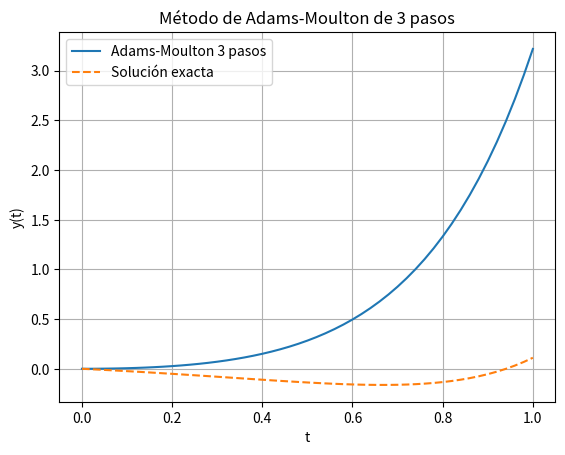

Write Python code to recreate this figure.
# -*- coding: utf-8 -*-
"""Tarea 9.8

Automatically generated by Colab.

Original file is located at
    https://colab.research.google.com/<link-removed>
"""

import numpy as np
import matplotlib.pyplot as plt

# ---------------------------------------------------------
# Definir la función f(t, y) del problema
# ---------------------------------------------------------
def f(t, y):
    return t * np.exp(3*t) - 2*y


# ---------------------------------------------------------
# Método Adams-Moulton de 3 pasos
# Se requiere un método predictor para obtener w1, w2
# Usaremos Runge-Kutta 4 para obtener esos valores iniciales
# ---------------------------------------------------------

def runge_kutta4_step(t, y, h):
    """
    Un paso del método de Runge-Kutta de orden 4 (RK4)
    para obtener aproximaciones iniciales w1, w2 necesarias
    para Adams-Moulton de 3 pasos.
    """
    k1 = f(t, y)
    k2 = f(t + h/2, y + h*k1/2)
    k3 = f(t + h/2, y + h*k2/2)
    k4 = f(t + h,   y + h*k3)

    return y + h*(k1 + 2*k2 + 2*k3 + k4)/6


def adams_moulton_3step(a, b, y0, N):
    """
    Implementación del método Adams-Moulton de 3 pasos.

    Parámetros:
        a: inicio del intervalo
        b: fin del intervalo
        y0: condición inicial
        N: número de pasos

    Retorna:
        t: arreglo de tiempos
        w: aproximaciones numéricas del método
    """

    h = (b - a) / N
    t = np.linspace(a, b, N+1)
    w = np.zeros(N+1)

    # Condición inicial
    w[0] = y0

    # ---------------------------------------------------------
    # 1. Obtener w1 y w2 usando RK4 (necesarios para iniciar AM3)
    # ---------------------------------------------------------
    w[1] = runge_kutta4_step(t[0], w[0], h)
    w[2] = runge_kutta4_step(t[1], w[1], h)

    # ---------------------------------------------------------
    # 2. Aplicar Adams-Moulton de 3 pasos desde i = 2
    # ---------------------------------------------------------

    for i in range(2, N):
        # f en puntos anteriores
        f_i   = f(t[i],   w[i])
        f_im1 = f(t[i-1], w[i-1])
        f_im2 = f(t[i-2], w[i-2])

        # Término conocido con t_{i+1}
        t_ip1 = t[i+1]
        g_ip1 = t_ip1 * np.exp(3*t_ip1)  # parte que no depende de y

        # Fórmula explícita de w_{i+1} obtenida al despejar
        numerator = w[i] + (h/24)*(9*g_ip1 + 19*f_i - 5*f_im1 + f_im2)
        denominator = 1 + (3/4)*h   # proviene de mover terms de w_{i+1}

        w[i+1] = numerator / denominator

    return t, w



# ---------------------------------------------------------
# Ejecutar en el intervalo [0, 1] con N = 50 por ejemplo
# ---------------------------------------------------------
N = 50
t, w = adams_moulton_3step(0, 1, 0, N)

# ---------------------------------------------------------
# Solución exacta (para comparar)
# La solución exacta proviene de resolver la EDO lineal
# ---------------------------------------------------------
def y_exact(t):
    return (1/9)*(t*np.exp(3*t) - np.exp(3*t) + 1)  # solución calculada analíticamente

# Graficar
plt.plot(t, w, label="Adams-Moulton 3 pasos")
plt.plot(t, y_exact(t), '--', label="Solución exacta")
plt.xlabel("t")
plt.ylabel("y(t)")
plt.title("Método de Adams-Moulton de 3 pasos")
plt.legend()
plt.grid()
plt.show()